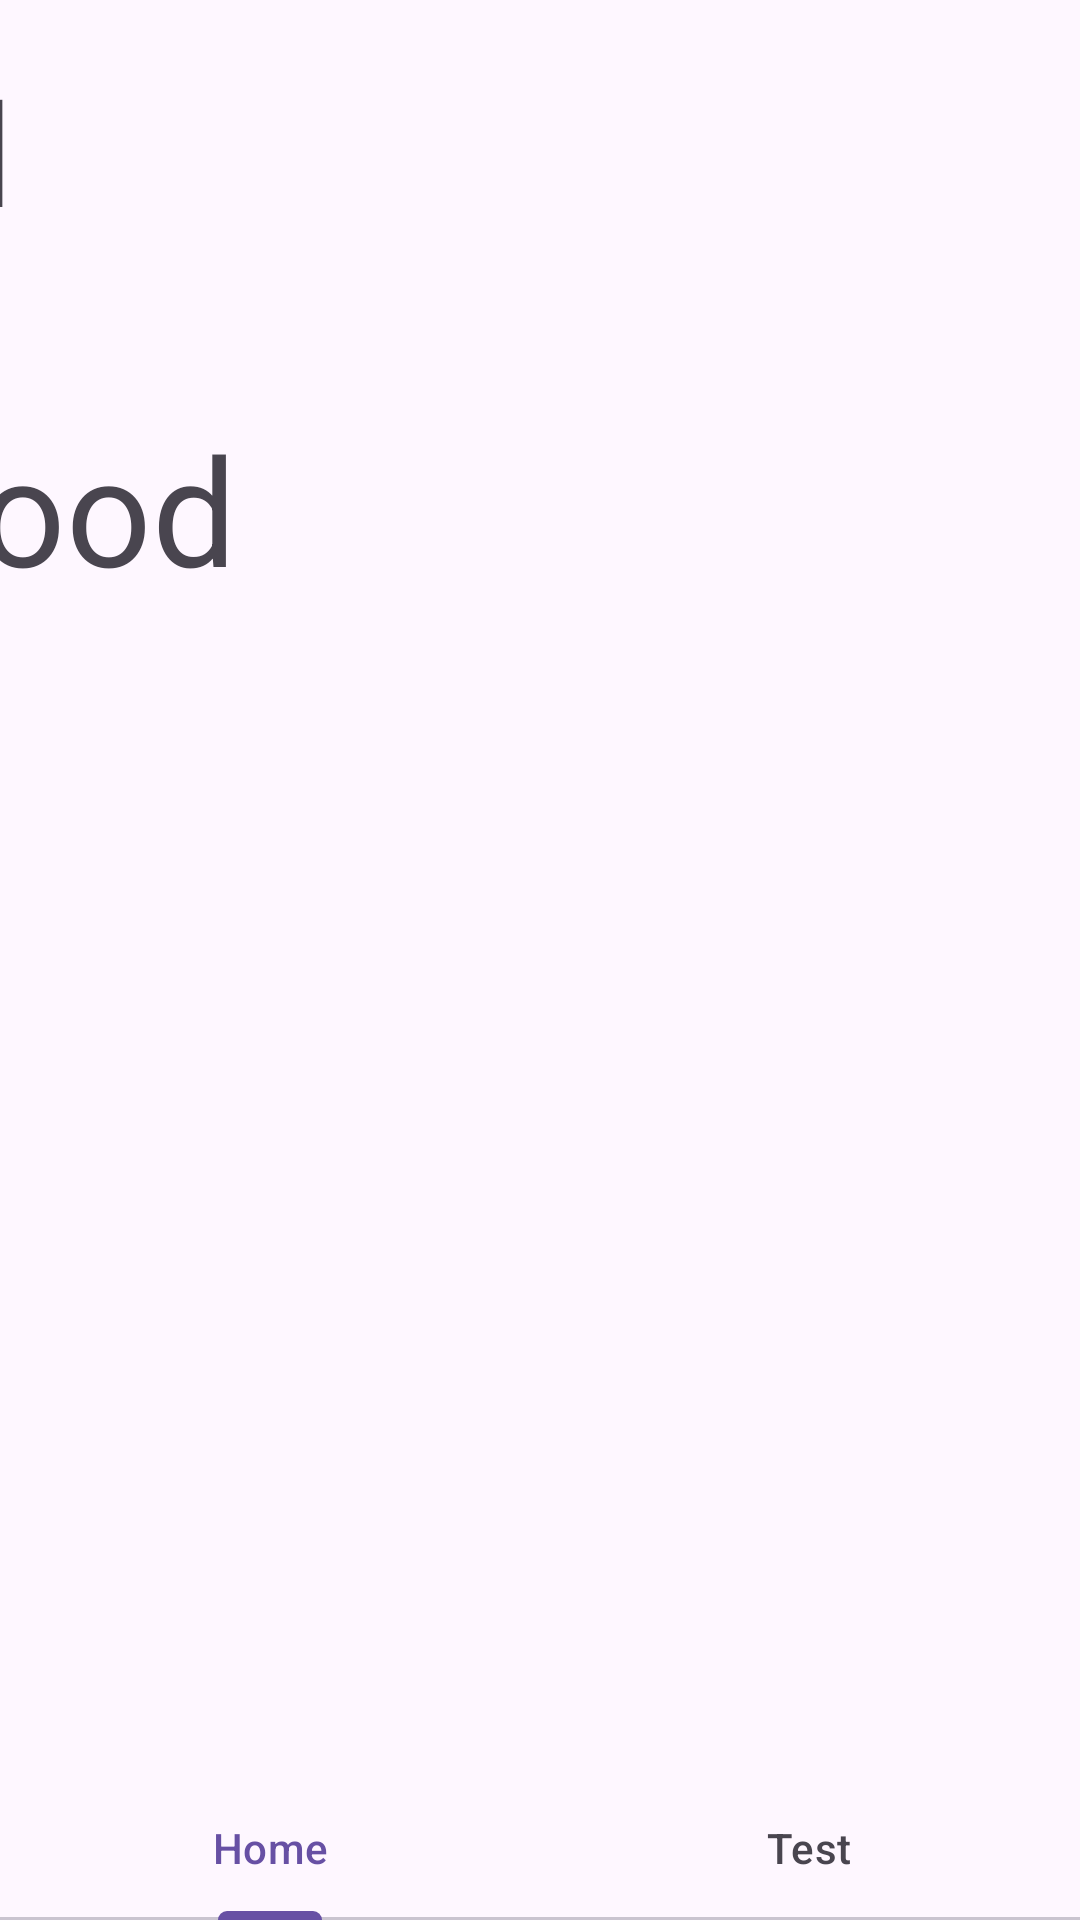

The Android layout XML behind this screen, and the referenced resources:
<!-- AndroidManifest.xml: activity theme Theme.FypApp -->
<!-- res/layout/activity_main.xml -->
<?xml version="1.0" encoding="utf-8"?>
<androidx.coordinatorlayout.widget.CoordinatorLayout
    xmlns:android="http://schemas.android.com/apk/res/android"
    xmlns:app="http://schemas.android.com/apk/res-auto"
    xmlns:tools="http://schemas.android.com/tools"
    android:id="@+id/ab"
    android:layout_width="match_parent"
    android:layout_height="match_parent"
    android:fitsSystemWindows="true"
    tools:context=".MainActivity">

    <androidx.constraintlayout.widget.ConstraintLayout
        android:layout_width="match_parent"
        android:layout_height="match_parent">

        
        <androidx.viewpager2.widget.ViewPager2
            android:id="@+id/view_pager"
            android:layout_width="0dp"
            android:layout_height="0dp"
            app:layout_constraintTop_toTopOf="parent"
            app:layout_constraintBottom_toTopOf="@id/tab_layout"
            app:layout_constraintStart_toStartOf="parent"
            app:layout_constraintEnd_toEndOf="parent" />

        
        <com.google.android.material.tabs.TabLayout
            android:id="@+id/tab_layout"
            android:layout_width="match_parent"
            android:layout_height="wrap_content"
            app:layout_constraintBottom_toBottomOf="parent"
            app:layout_constraintStart_toStartOf="parent"
            app:layout_constraintEnd_toEndOf="parent"
            app:tabMode="fixed"
            app:tabGravity="fill">

            <com.google.android.material.tabs.TabItem
                android:layout_width="wrap_content"
                android:layout_height="wrap_content"
                android:text="Home" />

            <com.google.android.material.tabs.TabItem
                android:layout_width="wrap_content"
                android:layout_height="wrap_content"
                android:text="Test" />

        </com.google.android.material.tabs.TabLayout>

    </androidx.constraintlayout.widget.ConstraintLayout>



    <androidx.constraintlayout.widget.ConstraintLayout
        android:layout_width="match_parent"
        android:layout_height="match_parent"
        android:layout_marginTop="16dp"
        app:layout_behavior="@string/appbar_scrolling_view_behavior">

        <TextView
            android:id="@+id/heart_rate"
            android:layout_width="395dp"
            android:layout_height="80dp"
            android:text="1"
            android:textSize="50dp"
            app:layout_constraintEnd_toEndOf="parent"
            app:layout_constraintStart_toStartOf="parent"
            app:layout_constraintTop_toTopOf="parent" />

        <TextView
            android:id="@+id/hello"
            android:layout_width="395dp"
            android:layout_height="100dp"
            android:layout_gravity="center"
            android:layout_marginTop="40dp"
            android:text="good"
            android:textSize="50dp"
            app:layout_constraintEnd_toEndOf="parent"
            app:layout_constraintHorizontal_bias="1.0"
            app:layout_constraintStart_toStartOf="parent"
            app:layout_constraintTop_toBottomOf="@id/heart_rate" />







    </androidx.constraintlayout.widget.ConstraintLayout>

</androidx.coordinatorlayout.widget.CoordinatorLayout>
<!-- resources referenced by this layout -->
<resources>
  <style name="Theme.FypApp" parent="Base.Theme.FypApp" />
  <style name="Base.Theme.FypApp" parent="Theme.Material3.DayNight.NoActionBar">
          
          
      </style>
</resources>
